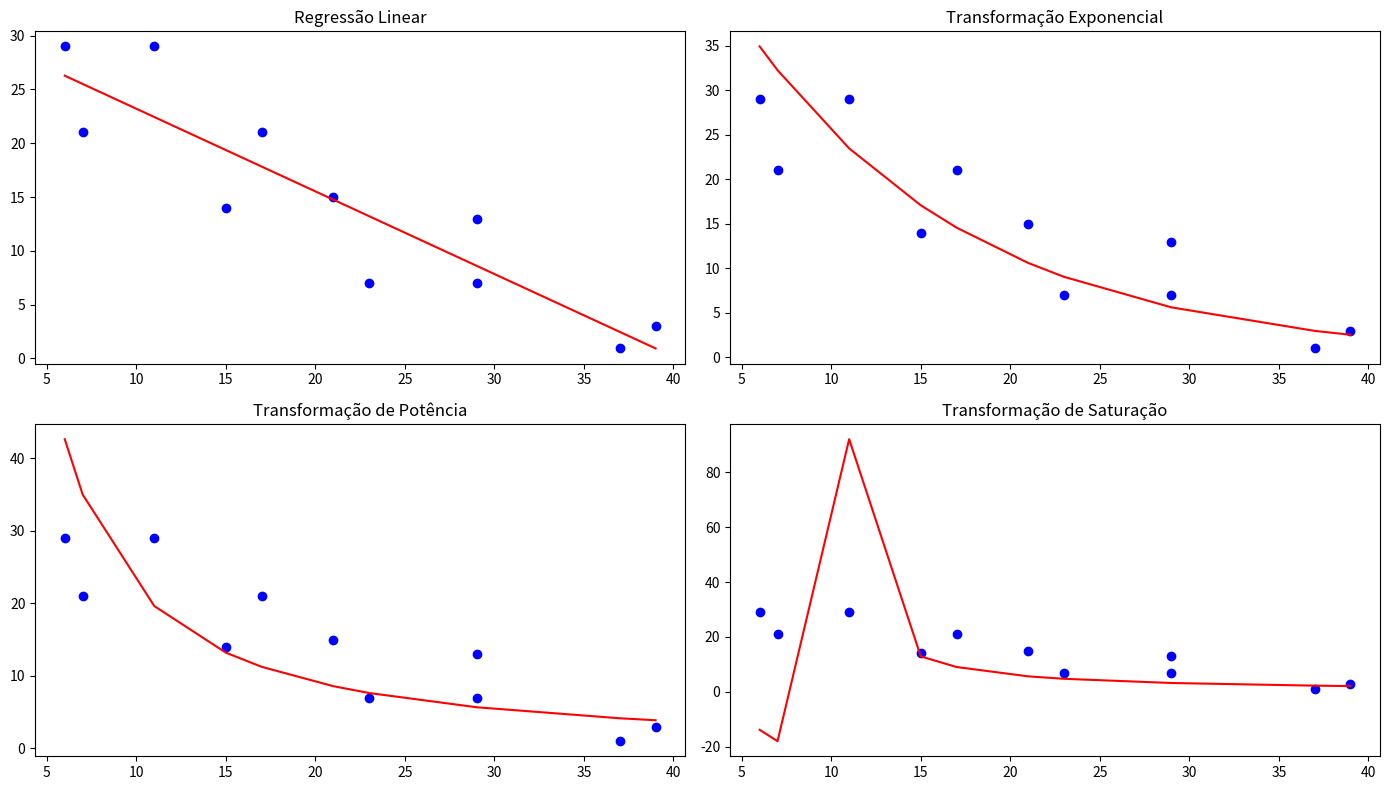

Reproduce this figure in Python.
"""
@Antonio Alves
@Carlos Alexandre Sousa Silva
@Eder Queiroz
@Luiz Antonio Folador

Assign:
Use a regressão por mínimos quadrados para ajustar uma
reta aos dados da tabela abaixo.

x = np.array([6, 7, 11, 15, 17, 21, 23, 29, 29, 37, 39])
y = np.array([29, 21, 29, 14, 21, 15, 7, 7, 13, 1, 3])

Construa um programa no Python que aplique sobre a regressão
linear as três transformações de dados: exponencial, potência e
saturação. Para cada transformação exiba os seguintes resultados:
a) Coeficientes do modelo.
b) Gráfico na escala original.
c) Gráfico na escala logarítmica para as transformações
exponencial e potência.
"""

import numpy as np
import matplotlib.pyplot as plt
import seaborn as sns

# Dataset
x = np.array([6, 7, 11, 15, 17, 21, 23, 29, 29, 37, 39])
y = np.array([29, 21, 29, 14, 21, 15, 7, 7, 13, 1, 3])

# Coeficientes da regressão linear
a1, a0 = np.polyfit(x, y, 1)

# Função linear reg
def linear_regression(x: np.ndarray, a0: float, a1: float) -> np.ndarray:
    return a0 + a1 * x

# Funções de transformação
def exponencial(x: np.ndarray, y: np.ndarray) -> np.ndarray:
    return np.polyfit(x, np.log(y), 1)

def potencia(x: np.ndarray, y: np.ndarray) -> np.ndarray:
    return np.polyfit(np.log(x), np.log(y), 1)

def saturacao(x: np.ndarray, y: np.ndarray) -> np.ndarray:
    return np.polyfit(x, 1 / y, 1)

# Plotar gráficos
plt.figure(figsize=(14, 8))

# Gráfico de regressão linear
plt.subplot(2, 2, 1)
plt.scatter(x, y, color='blue')
plt.plot(x, linear_regression(x, a0, a1), color='red')
plt.title('Regressão Linear')

# Gráfico de transformação exponencial
plt.subplot(2, 2, 2)
a1_exp, a0_exp = exponencial(x, y)
plt.scatter(x, y, color='blue')
plt.plot(x, np.exp(a0_exp) * np.exp(a1_exp * x), color='red')
plt.title('Transformação Exponencial')

# Gráfico de transformação de potência
plt.subplot(2, 2, 3)
a1_pow, a0_pow = potencia(x, y)
plt.scatter(x, y, color='blue')
plt.plot(x, np.exp(a0_pow) * x ** a1_pow, color='red')
plt.title('Transformação de Potência')

# Gráfico de transformação de saturação
plt.subplot(2, 2, 4)
a1_sat, a0_sat = saturacao(x, y)
plt.scatter(x, y, color='blue')
plt.plot(x, 1 / (a0_sat + a1_sat * x), color='red')
plt.title('Transformação de Saturação')

plt.tight_layout()
plt.show()


